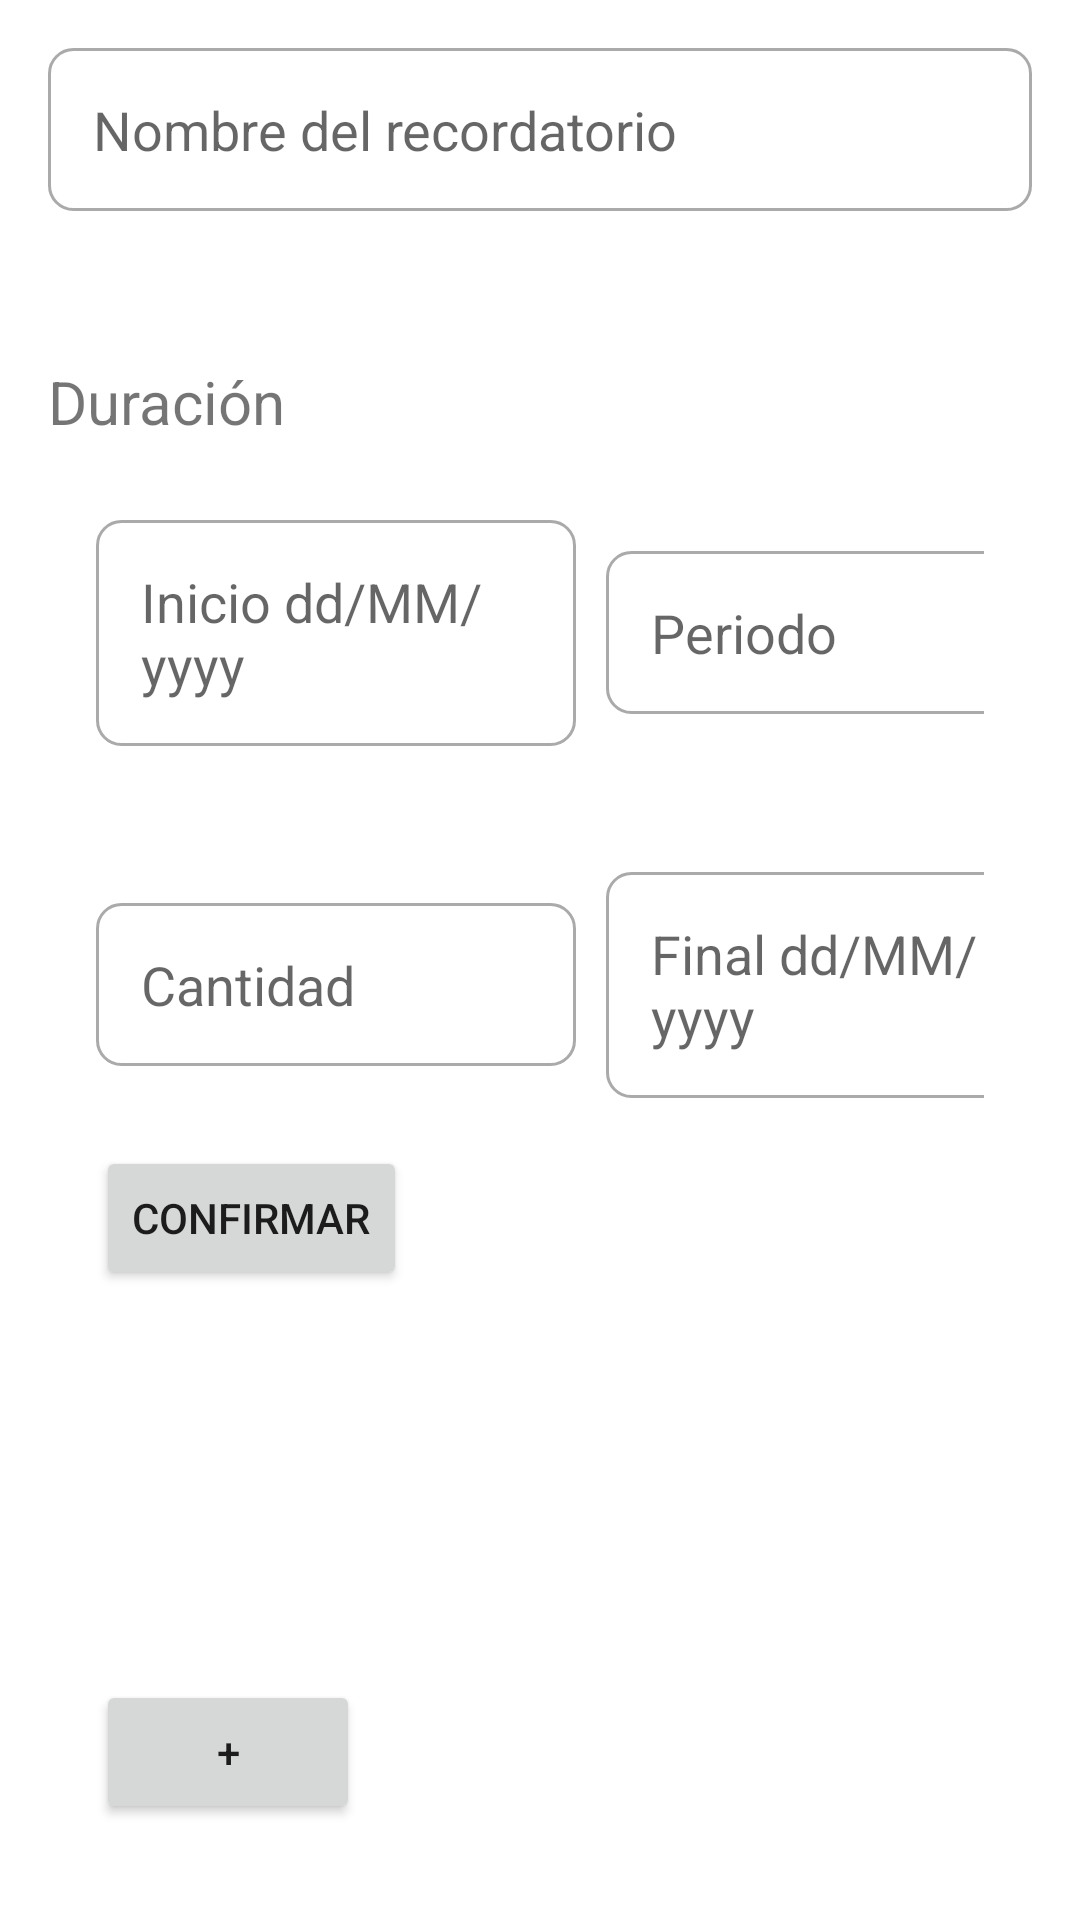

Reconstruct the res/layout file that produces this screen, plus the resources it refers to.
<!-- AndroidManifest.xml: application theme Theme.RECUERDAME -->
<!-- res/layout/recordatorio_actividad.xml -->
<LinearLayout xmlns:android="http://schemas.android.com/apk/res/android"
    xmlns:tools="http://schemas.android.com/tools"
    android:layout_width="match_parent"
    android:layout_height="match_parent"
    android:orientation="vertical"
    android:padding="16dp">

    


    
    <EditText
        android:id="@+id/editText"
        android:layout_width="match_parent"
        android:layout_height="wrap_content"
        android:hint="@string/nombre_del_recordatorio"
        android:padding="15dp"
        android:background="@drawable/edit_text_background"
        tools:ignore="Autofill,TextFields" />

    <TextView
        android:id="@+id/textView"
        android:layout_width="wrap_content"
        android:layout_height="wrap_content"
        android:layout_marginTop="50dp"
        android:text="Duración"
        android:textSize="20sp"/>

    <LinearLayout
        android:layout_width="match_parent"
        android:layout_height="wrap_content"
        android:orientation="horizontal"
        android:padding="16dp">

        <EditText
            android:id="@+id/editText3"
            android:layout_width="160dp"
            android:layout_height="wrap_content"
            android:layout_marginStart="0dp"
            android:layout_marginTop="10dp"
            android:hint="Inicio dd/MM/yyyy"
            android:maxLength="10"
            android:padding="15dp"
            android:background="@drawable/edit_text_background"
            tools:ignore="Autofill,TextFields" />

        <EditText
            android:id="@+id/editText4"
            android:layout_width="150dp"
            android:layout_height="wrap_content"
            android:layout_marginStart="10dp"
            android:layout_marginTop="10dp"
            android:hint="Periodo"
            android:maxLength="10"
            android:padding="15dp"
            android:background="@drawable/edit_text_background"
            tools:ignore="Autofill,TextFields" />
    </LinearLayout>

    <LinearLayout
        android:layout_width="match_parent"
        android:layout_height="wrap_content"
        android:orientation="horizontal"
        android:padding="16dp">

        <EditText
            android:id="@+id/editText2"
            android:layout_width="160dp"
            android:layout_height="wrap_content"
            android:layout_marginStart="0dp"
            android:inputType="number"
            android:layout_marginTop="10dp"
            android:hint="Cantidad"
            android:maxLength="2"
            android:padding="15dp"
            android:background="@drawable/edit_text_background"
            tools:ignore="Autofill,TextFields" />

        <EditText
            android:id="@+id/editText5"
            android:layout_width="150dp"
            android:layout_height="wrap_content"
            android:layout_marginStart="10dp"
            android:layout_marginTop="10dp"
            android:hint="Final dd/MM/yyyy"

            android:maxLength="10"
            android:padding="15dp"
            android:background="@drawable/edit_text_background"
            tools:ignore="Autofill,TextFields" />


    </LinearLayout>

    <Button
        android:id="@+id/backButton"
        android:layout_width="wrap_content"
        android:layout_height="wrap_content"
        android:layout_marginStart="16dp"
        android:text="Confirmar" />

    <LinearLayout
        android:layout_width="match_parent"
        android:layout_height="match_parent"
        android:orientation="vertical"
        android:padding="16dp">

        <ScrollView
            android:layout_width="match_parent"
            android:layout_height="0dp"
            android:layout_weight="1">

            <LinearLayout
                android:id="@+id/container"
                android:layout_width="match_parent"
                android:layout_height="wrap_content"
                android:orientation="vertical" />
        </ScrollView>

        <Button
            android:id="@+id/btn_add_subform"
            android:layout_width="wrap_content"
            android:layout_height="wrap_content"
            android:text="+" />
    </LinearLayout>



</LinearLayout>
<!-- resources referenced by this layout -->
<resources>
  <!-- drawable edit_text_background (drawable) -->
  <shape xmlns:android="http://schemas.android.com/apk/res/android">
      <solid android:color="@android:color/white"/>
      <corners android:radius="8dp"/>
      <stroke
          android:width="1dp"
          android:color="@android:color/darker_gray"/>
  </shape>
  <string name="nombre_del_recordatorio">Nombre del recordatorio</string>
  <style name="Theme.RECUERDAME" parent="Theme.MaterialComponents.DayNight.DarkActionBar">
          
          <item name="colorPrimary">@color/purple_500</item>
          <item name="colorPrimaryVariant">@color/purple_700</item>
          <item name="colorOnPrimary">@color/white</item>
          
          <item name="colorSecondary">@color/teal_200</item>
          <item name="colorSecondaryVariant">@color/teal_700</item>
          <item name="colorOnSecondary">@color/black</item>
          
          <item name="android:statusBarColor">?attr/colorPrimaryVariant</item>
          
      </style>
  <color name="purple_500">#FF6200EE</color>
  <color name="purple_700">#FF3700B3</color>
  <color name="white">#FFFFFFFF</color>
  <color name="teal_200">#FF03DAC5</color>
  <color name="teal_700">#FF018786</color>
  <color name="black">#FF000000</color>
</resources>
